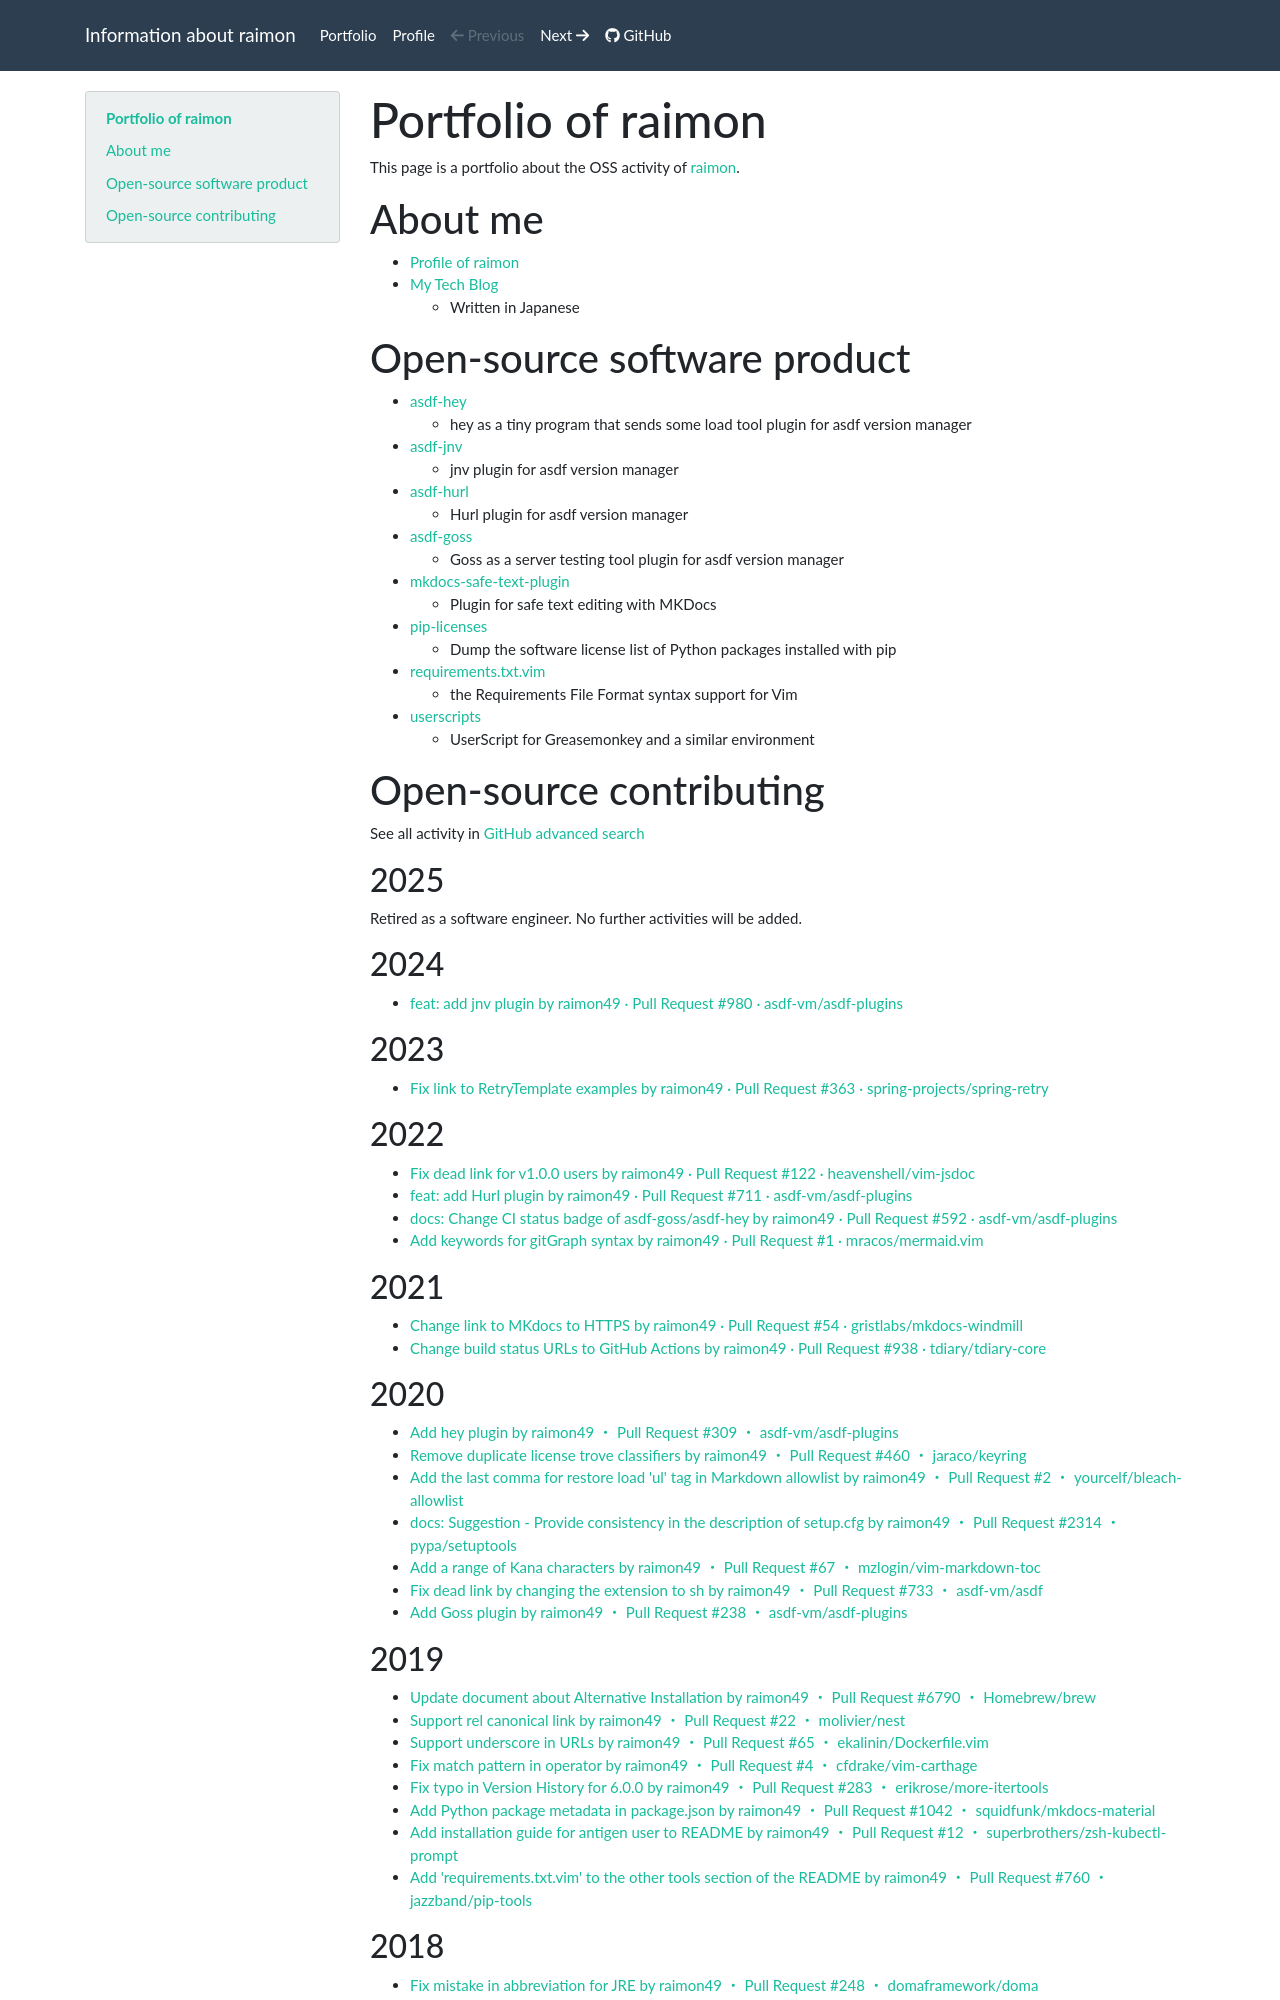

repository: raimon49/my-portfolio · page: index.html · generator: mkdocs

# Portfolio of raimon

This page is a portfolio about the OSS activity of [raimon](https://github.com/raimon49).

## About me

* [Profile of raimon](profile.md)
* [My Tech Blog](https://raimon49.github.io)
    * Written in Japanese

## Open-source software product

* [asdf-hey](https://github.com/raimon49/asdf-hey)
    * hey as a tiny program that sends some load tool plugin for asdf version manager
* [asdf-jnv](https://github.com/raimon49/asdf-jnv)
    * jnv plugin for asdf version manager
* [asdf-hurl](https://github.com/raimon49/asdf-hurl)
    * Hurl plugin for asdf version manager
* [asdf-goss](https://github.com/raimon49/asdf-goss)
    * Goss as a server testing tool plugin for asdf version manager
* [mkdocs-safe-text-plugin](https://github.com/raimon49/mkdocs-safe-text-plugin)
    * Plugin for safe text editing with MKDocs
* [pip-licenses](https://github.com/raimon49/pip-licenses)
    * Dump the software license list of Python packages installed with pip
* [requirements.txt.vim](https://github.com/raimon49/requirements.txt.vim)
    * the Requirements File Format syntax support for Vim
* [userscripts](https://github.com/raimon49/userscripts)
    * UserScript for Greasemonkey and a similar environment

## Open-source contributing

See all activity in [GitHub advanced search](https://github.com/search?q=is%3Apr+author%3Araimon49+is%3Amerged+-user%3Araimon49+is%3Apublic)

### 2024

* [feat: add jnv plugin by raimon49 · Pull Request #980 · asdf-vm/asdf-plugins](https://github.com/asdf-vm/asdf-plugins/pull/980)

### 2023

* [Fix link to RetryTemplate examples by raimon49 · Pull Request #363 · spring-projects/spring-retry](https://github.com/spring-projects/spring-retry/pull/363)

### 2022

* [Fix dead link for v1.0.0 users by raimon49 · Pull Request #122 · heavenshell/vim-jsdoc](https://github.com/heavenshell/vim-jsdoc/pull/122)
* [feat: add Hurl plugin by raimon49 · Pull Request #711 · asdf-vm/asdf-plugins](https://github.com/asdf-vm/asdf-plugins/pull/711)
* [docs: Change CI status badge of asdf-goss/asdf-hey by raimon49 · Pull Request #592 · asdf-vm/asdf-plugins](https://github.com/asdf-vm/asdf-plugins/pull/592)
* [Add keywords for gitGraph syntax by raimon49 · Pull Request #1 · mracos/mermaid.vim](https://github.com/mracos/mermaid.vim/pull/1)

### 2021

* [Change link to MKdocs to HTTPS by raimon49 · Pull Request #54 · gristlabs/mkdocs-windmill](https://github.com/gristlabs/mkdocs-windmill/pull/54#event-4852995887)
* [Change build status URLs to GitHub Actions by raimon49 · Pull Request #938 · tdiary/tdiary-core](https://github.com/tdiary/tdiary-core/pull/938)

### 2020

* [Add hey plugin by raimon49 ・ Pull Request #309 ・ asdf-vm/asdf-plugins](https://github.com/asdf-vm/asdf-plugins/pull/309)
* [Remove duplicate license trove classifiers by raimon49 ・ Pull Request #460 ・ jaraco/keyring](https://github.com/jaraco/keyring/pull/460)
* [Add the last comma for restore load 'ul' tag in Markdown allowlist by raimon49 ・ Pull Request #2 ・ yourcelf/bleach-allowlist](https://github.com/yourcelf/bleach-allowlist/pull/2#event-3652542709)
* [docs: Suggestion - Provide consistency in the description of setup.cfg by raimon49 ・ Pull Request #2314 ・ pypa/setuptools](https://github.com/pypa/setuptools/pull/2314)
* [Add a range of Kana characters by raimon49 ・ Pull Request #67 ・ mzlogin/vim-markdown-toc](https://github.com/mzlogin/vim-markdown-toc/pull/67)
* [Fix dead link by changing the extension to sh by raimon49 ・ Pull Request #733 ・ asdf-vm/asdf](https://github.com/asdf-vm/asdf/pull/733)
* [Add Goss plugin by raimon49 ・ Pull Request #238 ・ asdf-vm/asdf-plugins](https://github.com/asdf-vm/asdf-plugins/pull/238)

### 2019

* [Update document about Alternative Installation by raimon49 ・ Pull Request #6790 ・ Homebrew/brew](https://github.com/Homebrew/brew/pull/6790)
* [Support rel canonical link by raimon49 ・ Pull Request #22 ・ molivier/nest](https://github.com/molivier/nest/pull/22)
* [Support underscore in URLs by raimon49 ・ Pull Request #65 ・ ekalinin/Dockerfile.vim](https://github.com/ekalinin/Dockerfile.vim/pull/65)
* [Fix match pattern in operator by raimon49 ・ Pull Request #4 ・ cfdrake/vim-carthage](https://github.com/cfdrake/vim-carthage/pull/4)
* [Fix typo in Version History for 6.0.0 by raimon49 ・ Pull Request #283 ・ erikrose/more-itertools](https://github.com/erikrose/more-itertools/pull/283)
* [Add Python package metadata in package.json by raimon49 ・ Pull Request #1042 ・ squidfunk/mkdocs-material](https://github.com/squidfunk/mkdocs-material/pull/1042)
* [Add installation guide for antigen user to README by raimon49 ・ Pull Request #12 ・ superbrothers/zsh-kubectl-prompt](https://github.com/superbrothers/zsh-kubectl-prompt/pull/12)
* [Add 'requirements.txt.vim' to the other tools section of the README by raimon49 ・ Pull Request #760 ・ jazzband/pip-tools](https://github.com/jazzband/pip-tools/pull/760)

### 2018

* [Fix mistake in abbreviation for JRE by raimon49 ・ Pull Request #248 ・ domaframework/doma](https://github.com/domaframework/doma/pull/248)
* [Add short option to 'install --list' by raimon49 ・ Pull Request #132 ・ kylef/swiftenv](https://github.com/kylef/swiftenv/pull/132)
* [Represent license type in Classifier by raimon49 ・ Pull Request #18 ・ gristlabs/mkdocs-windmill](https://github.com/gristlabs/mkdocs-windmill/pull/18)
* [Fix dead link in ToC by raimon49 ・ Pull Request #1121 ・ pyenv/pyenv](https://github.com/pyenv/pyenv/pull/1121)
* [Add ignore '.pytest\_cache' directory in Unit test section by raimon49 ・ Pull Request #2594 ・ github/gitignore](https://github.com/github/gitignore/pull/2594)
* [Fix 'IndentationError' in release-2.6 document by raimon49 ・ Pull Request #632 ・ Python-Markdown/markdown](https://github.com/Python-Markdown/markdown/pull/632)
* [refactor(data-type): ドット記法アクセス時の変数名が違っているのを修正 by raimon49 ・ Pull Request #339 ・ asciidwango/js-primer](https://github.com/asciidwango/js-primer/pull/339)

### 2017

* [Proposal: Add option '--indent' as Indent space of generated list by raimon49 ・ Pull Request #17 ・ ekalinin/github-markdown-toc.go](https://github.com/ekalinin/github-markdown-toc.go/pull/17 "Proposal: Add option '--indent' as Indent space of generated list by raimon49 ・ Pull Request #17 ・ ekalinin/github-markdown-toc.go")
* [Restore a link to japanese translation by raimon49 ・ Pull Request #53 ・ XVimProject/XVim2](https://github.com/XVimProject/XVim2/pull/53 "Restore a link to japanese translation by raimon49 ・ Pull Request #53 ・ XVimProject/XVim2")
* [Support latest version of the Google code-prettify by raimon49 ・ Pull Request #181 ・ tdiary/tdiary-contrib](https://github.com/tdiary/tdiary-contrib/pull/181 "Support latest version of the Google code-prettify by raimon49 ・ Pull Request #181 ・ tdiary/tdiary-contrib")
* [Add 'requirements.txt.vim' in Python's vim-template by raimon49 ・ Pull Request #253 ・ avelino/vim-bootstrap](https://github.com/avelino/vim-bootstrap/pull/253 "Add 'requirements.txt.vim' in Python's vim-template by raimon49 ・ Pull Request #253 ・ avelino/vim-bootstrap")
* [Use syntax highlighting supported by GitHub and Sphinx by raimon49 ・ Pull Request #71 ・ pypa/pipfile](https://github.com/pypa/pipfile/pull/71 "Use syntax highlighting supported by GitHub and Sphinx by raimon49 ・ Pull Request #71 ・ pypa/pipfile")
